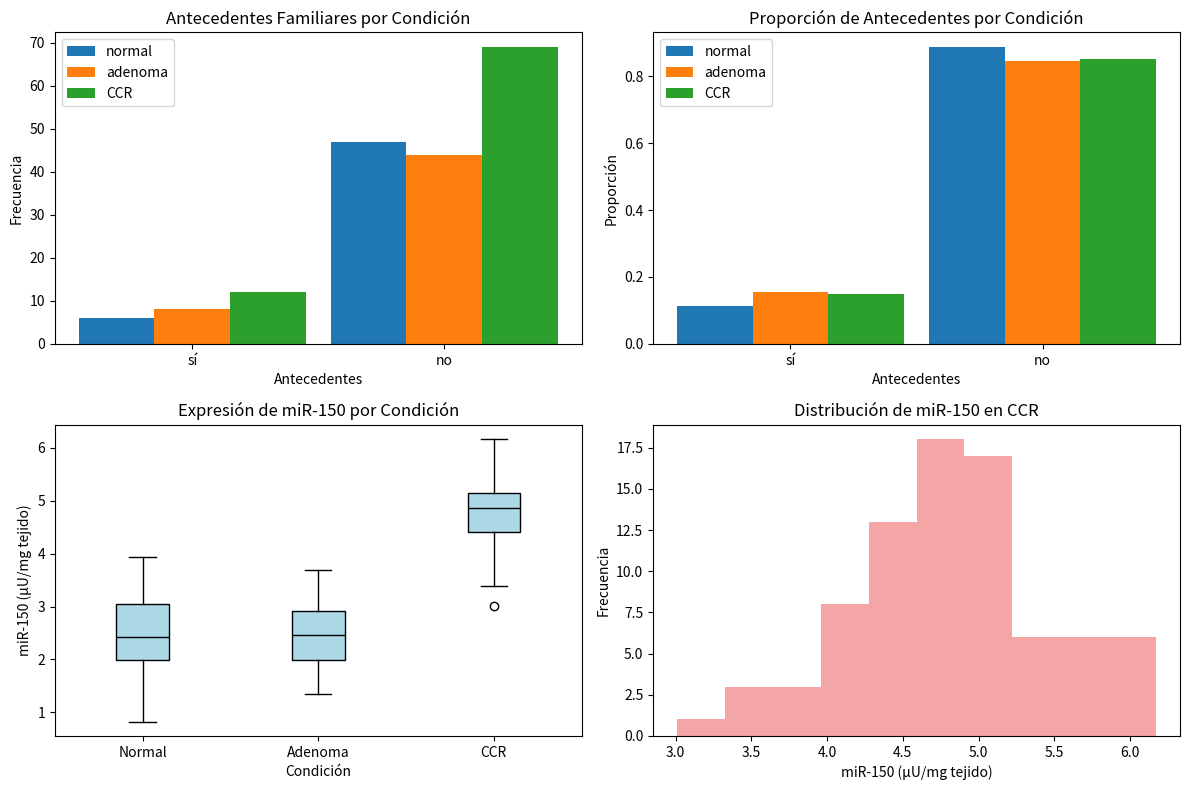

Reproduce this figure in Python.
# Ejercicio 5
# Planteamiento del problema: Expresión de microARN miR-150 en Cáncer de Próstata
import numpy as np
from scipy.stats import chi2_contingency
import matplotlib.pyplot as plt

# Conteos aproximados basados en la información del problema
condiciones = ["normal", "adenoma", "CCR"]
n_por_condicion = [53, 52, 81]

# Tabla de contingencia para antecedentes familiares
tabla_antecedentes = np.array([[6, 47],   # normal: sí, no
                               [8, 44],   # adenoma: sí, no
                               [12, 69]]) # CCR: sí, no

print("Tabla de contingencia - Condición vs Antecedentes familiares:")
print(tabla_antecedentes)

# Prueba de independencia
chi2, p, dof, expected = chi2_contingency(tabla_antecedentes)
print(f"\nChi2 = {chi2:.4f}, gl = {dof}, p-value = {p:.4f}")

# Proporciones
prop_antecedentes = tabla_antecedentes / tabla_antecedentes.sum(axis=1, keepdims=True)
print("\nProporciones de antecedentes por condición:")
print(np.round(prop_antecedentes, 3))

# Gráficos
fig, axs = plt.subplots(2, 2, figsize=(12, 8))
# Gráfico de antecedentes familiares
for i, cond in enumerate(condiciones):
    axs[0, 0].bar([0+i*0.3, 1+i*0.3], tabla_antecedentes[i], width=0.3, label=cond)
axs[0, 0].set_xticks([0.3, 1.3])
axs[0, 0].set_xticklabels(["sí", "no"])
axs[0, 0].set_title("Antecedentes Familiares por Condición")
axs[0, 0].set_xlabel("Antecedentes")
axs[0, 0].set_ylabel("Frecuencia")
axs[0, 0].legend()
# Gráfico de proporciones
for i, cond in enumerate(condiciones):
    axs[0, 1].bar([0+i*0.3, 1+i*0.3], prop_antecedentes[i], width=0.3, label=cond)
axs[0, 1].set_xticks([0.3, 1.3])
axs[0, 1].set_xticklabels(["sí", "no"])
axs[0, 1].set_title("Proporción de Antecedentes por Condición")
axs[0, 1].set_xlabel("Antecedentes")
axs[0, 1].set_ylabel("Proporción")
axs[0, 1].legend()
# Simulación de datos de expresión miR-150
np.random.seed(123)
expr_normal = np.random.normal(2.5, 0.6, 53)
expr_adenoma = np.random.normal(2.4, 0.5, 52)
expr_ccr = np.random.normal(4.8, 0.7, 81)
# Boxplot de expresión
axs[1, 0].boxplot([expr_normal, expr_adenoma, expr_ccr], labels=["Normal", "Adenoma", "CCR"], patch_artist=True,
                  boxprops=dict(facecolor="lightblue"), medianprops=dict(color="black"))
axs[1, 0].set_title("Expresión de miR-150 por Condición")
axs[1, 0].set_xlabel("Condición")
axs[1, 0].set_ylabel("miR-150 (μU/mg tejido)")
# Estadísticas descriptivas
print("\nEstadísticas descriptivas de miR-150:")
for nombre, datos in zip(["Normal", "Adenoma", "CCR"], [expr_normal, expr_adenoma, expr_ccr]):
    print(f"\n{nombre} (n={len(datos)}):")
    print(f"  Media: {np.mean(datos):.2f}")
    print(f"  Mediana: {np.median(datos):.2f}")
    print(f"  DE: {np.std(datos, ddof=1):.2f}")
    print(f"  Rango: {np.min(datos):.2f} - {np.max(datos):.2f}")
# Histograma
axs[1, 1].hist(expr_ccr, color="lightcoral", alpha=0.7)
axs[1, 1].set_title("Distribución de miR-150 en CCR")
axs[1, 1].set_xlabel("miR-150 (μU/mg tejido)")
axs[1, 1].set_ylabel("Frecuencia")
plt.tight_layout()
plt.show()

# Conclusión antecedentes familiares
decision = "existe" if p < 0.05 else "no hay evidencia de"
conclusion = f"{decision} asociación entre la condición del paciente y los antecedentes familiares."
print(f"\n**Antecedentes familiares:** Con p = {p:.4f}, {conclusion}")

# Conclusión expresión miR-150
print("\n**Expresión de miR-150:** Se observan diferencias notables en los niveles de expresión")
print("entre las condiciones, con valores más altos en pacientes con cáncer de próstata (CCR)")
print("comparado con pacientes normales y con adenoma. Esto sugiere que miR-150 podría ser")
print("un biomarcador útil para el diagnóstico de cáncer de próstata.") 